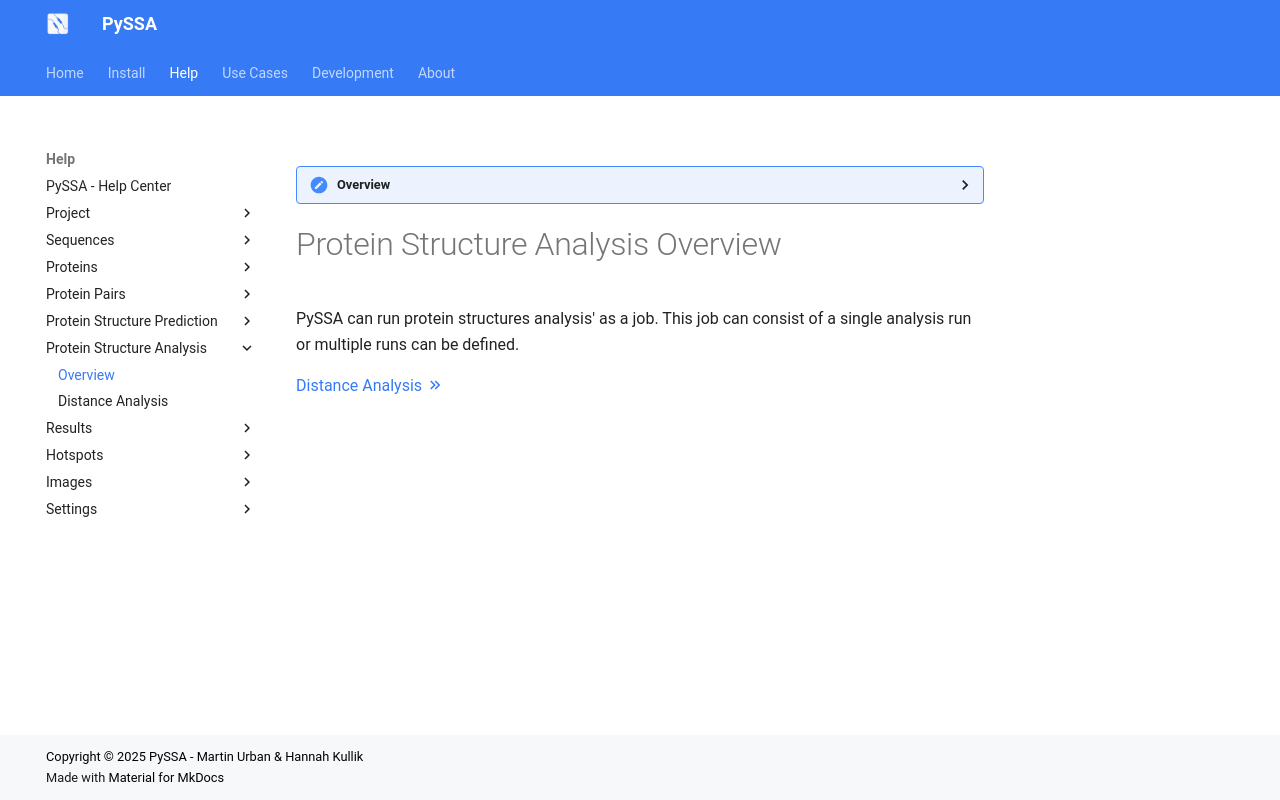

repository: urban233/PySSA · page: help/protein_structure_analysis/index.html · generator: mkdocs

??? overview "Overview"

    This contains all basic information related to the protein structure analysis process.

# Protein Structure Analysis Overview
PySSA can run protein structures analysis' as a job. This job can consist of a single analysis run or
multiple runs can be defined.

[Distance Analysis :material-chevron-double-right: ](distance_analysis.md)
